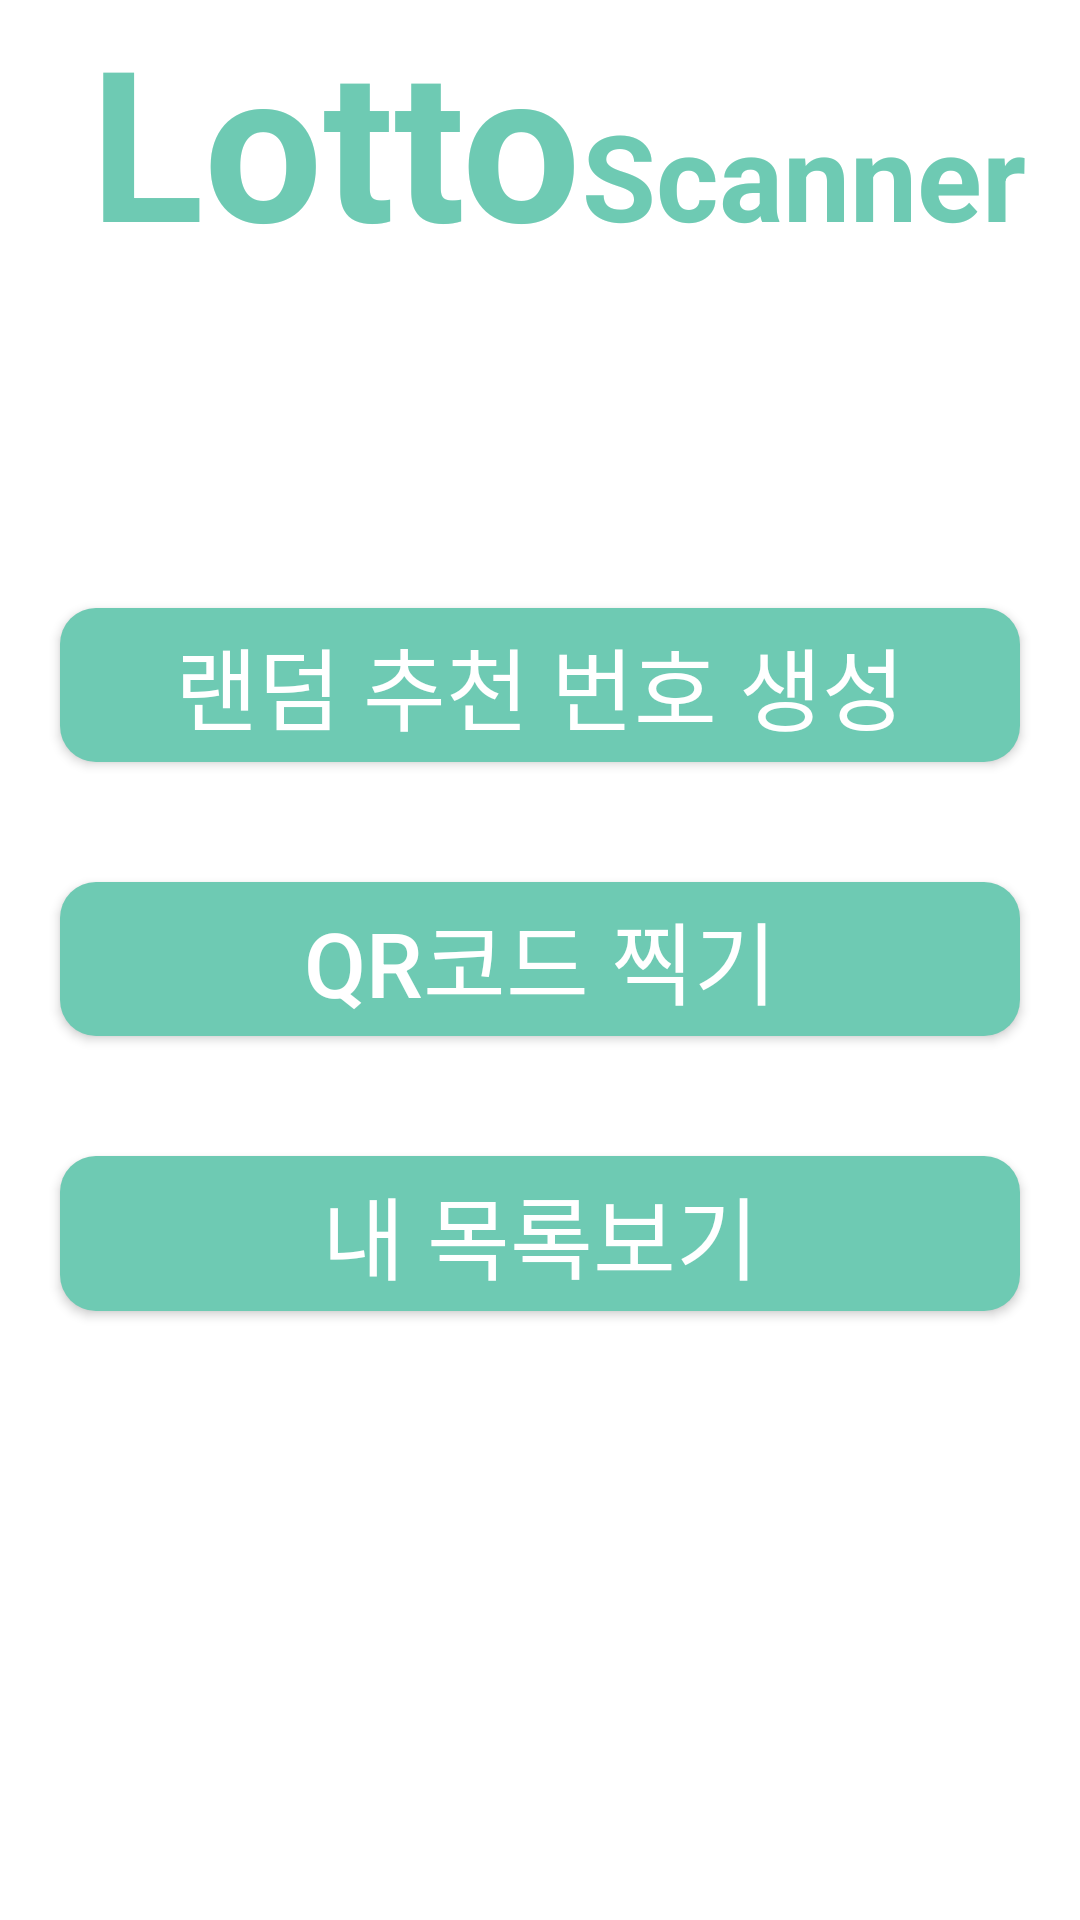

The Android layout XML behind this screen, and the referenced resources:
<!-- AndroidManifest.xml: application theme Theme.Lotto -->
<!-- res/layout/activity_main.xml -->
<?xml version="1.0" encoding="utf-8"?>
<LinearLayout xmlns:android="http://schemas.android.com/apk/res/android"
    xmlns:app="http://schemas.android.com/apk/res-auto"
    android:id="@+id/activity_main"
    android:layout_width="match_parent"
    android:layout_height="match_parent"
    android:background="#FFFFFF"
    android:orientation="vertical">


    <LinearLayout
        android:layout_width="match_parent"
        android:layout_height="0dp"
        android:layout_weight="1"
        android:gravity="bottom"
        android:paddingLeft="30dp">

        <TextView
            android:id="@+id/textView"
            android:layout_width="wrap_content"
            android:layout_height="wrap_content"
            android:text="Lotto"
            android:textColor="#6ECAB3"
            android:textSize="70dp"
            android:textStyle="bold" />

        <TextView
            android:id="@+id/textView5"
            android:layout_width="wrap_content"
            android:layout_height="wrap_content"
            android:text="Scanner"
            android:textColor="#6ECAB3"
            android:textSize="40dp"
            android:textStyle="bold" />

    </LinearLayout>

    <LinearLayout
        android:layout_width="match_parent"
        android:layout_height="0dp"
        android:layout_weight="1"
        android:gravity="bottom"
        android:orientation="vertical">

    </LinearLayout>

    <LinearLayout
        android:layout_width="match_parent"
        android:layout_height="0dp"
        android:layout_weight="3"
        android:gravity="center"
        android:orientation="vertical">

        <Button
            android:id="@+id/btnLotto"
            android:layout_width="match_parent"
            android:layout_height="0dp"
            android:layout_margin="20dp"
            android:layout_weight="1"
            android:background="@drawable/rectangle_green"
            android:text="랜덤 추천 번호 생성"
            android:textSize="30dp" />

        <Button
            android:id="@+id/btnQR"
            android:layout_width="match_parent"
            android:layout_height="0dp"
            android:layout_margin="20dp"
            android:layout_weight="1"
            android:background="@drawable/rectangle_green"
            android:text="QR코드 찍기"
            android:textSize="30dp" />

        <Button
            android:id="@+id/btnList"
            android:layout_width="match_parent"
            android:layout_height="0dp"
            android:layout_margin="20dp"
            android:layout_weight="1"
            android:background="@drawable/rectangle_green"
            android:text="내 목록보기"
            android:textSize="30dp" />

    </LinearLayout>

    <LinearLayout
        android:layout_width="match_parent"
        android:layout_height="0dp"
        android:layout_weight="2"
        android:gravity="bottom"
        android:orientation="vertical">

    </LinearLayout>

</LinearLayout>
<!-- resources referenced by this layout -->
<resources>
  <!-- drawable rectangle_green (drawable) -->
  <?xml version="1.0" encoding="utf-8"?>
  <shape xmlns:android="http://schemas.android.com/apk/res/android"
      android:padding="10dp"
      android:shape="rectangle" >
      <solid android:color="#6ECAB3" />
      <corners
          android:bottomLeftRadius="12dp"
          android:bottomRightRadius="12dp"
          android:topLeftRadius="12dp"
          android:topRightRadius="12dp" />
  </shape>
  <style name="Theme.Lotto" parent="Theme.AppCompat.NoActionBar">
          
          <item name="colorPrimary">@color/purple_500</item>
          <item name="colorPrimaryVariant">@color/purple_700</item>
          <item name="colorOnPrimary">@color/white</item>
          
          <item name="colorSecondary">@color/teal_200</item>
          <item name="colorSecondaryVariant">@color/teal_700</item>
          <item name="colorOnSecondary">@color/black</item>
          
          <item name="android:statusBarColor">?attr/colorPrimaryVariant</item>
          
      </style>
  <!-- not gathered from this repository: default colours our renderer supplied (Android Studio template values) -->
  <color name="purple_500">#FF6200EE</color>
  <color name="purple_700">#FF3700B3</color>
  <color name="teal_200">#FF03DAC5</color>
  <color name="teal_700">#FF018786</color>
  <color name="black">#FF000000</color>
  <color name="white">#FFFFFFFF</color>
</resources>
